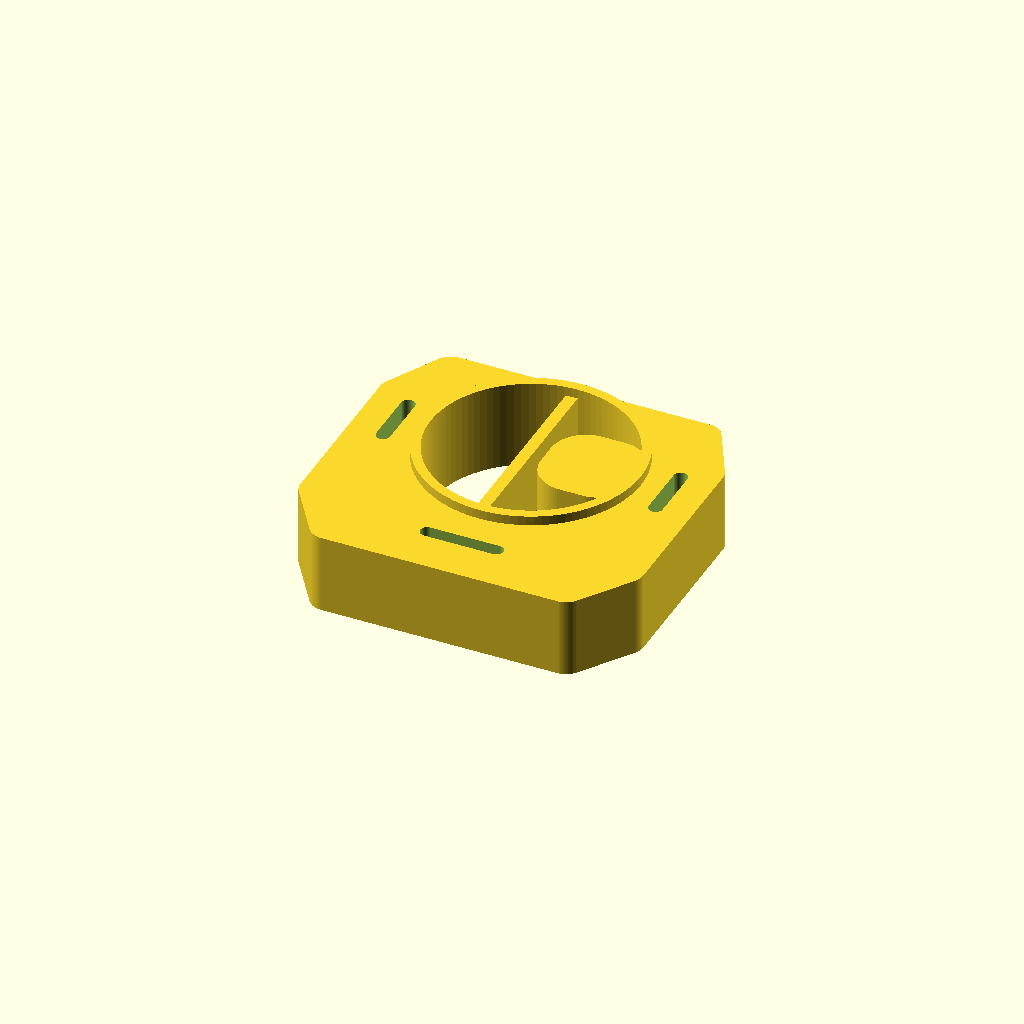
Cell 1 — every parameter at its default value.
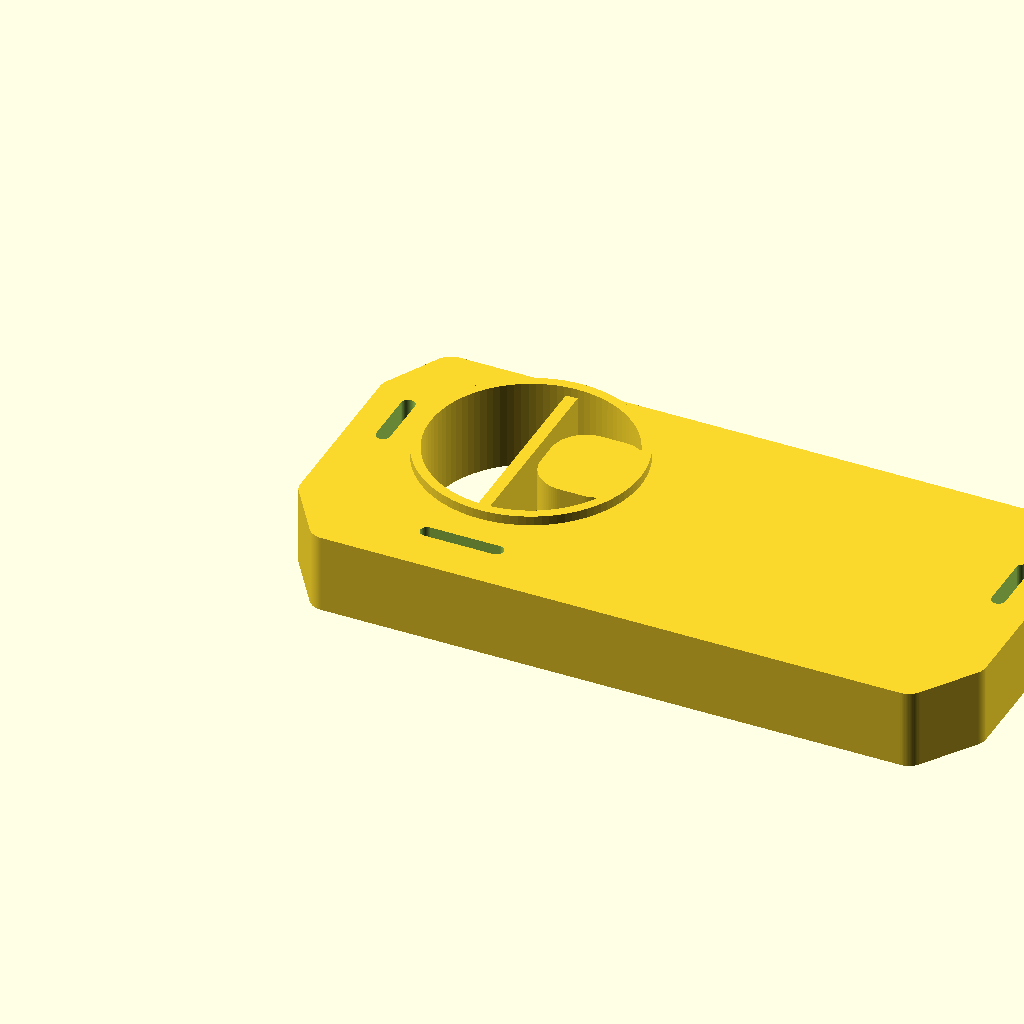
Cell 2 — base_length set to 1.481644, the other parameters unchanged.
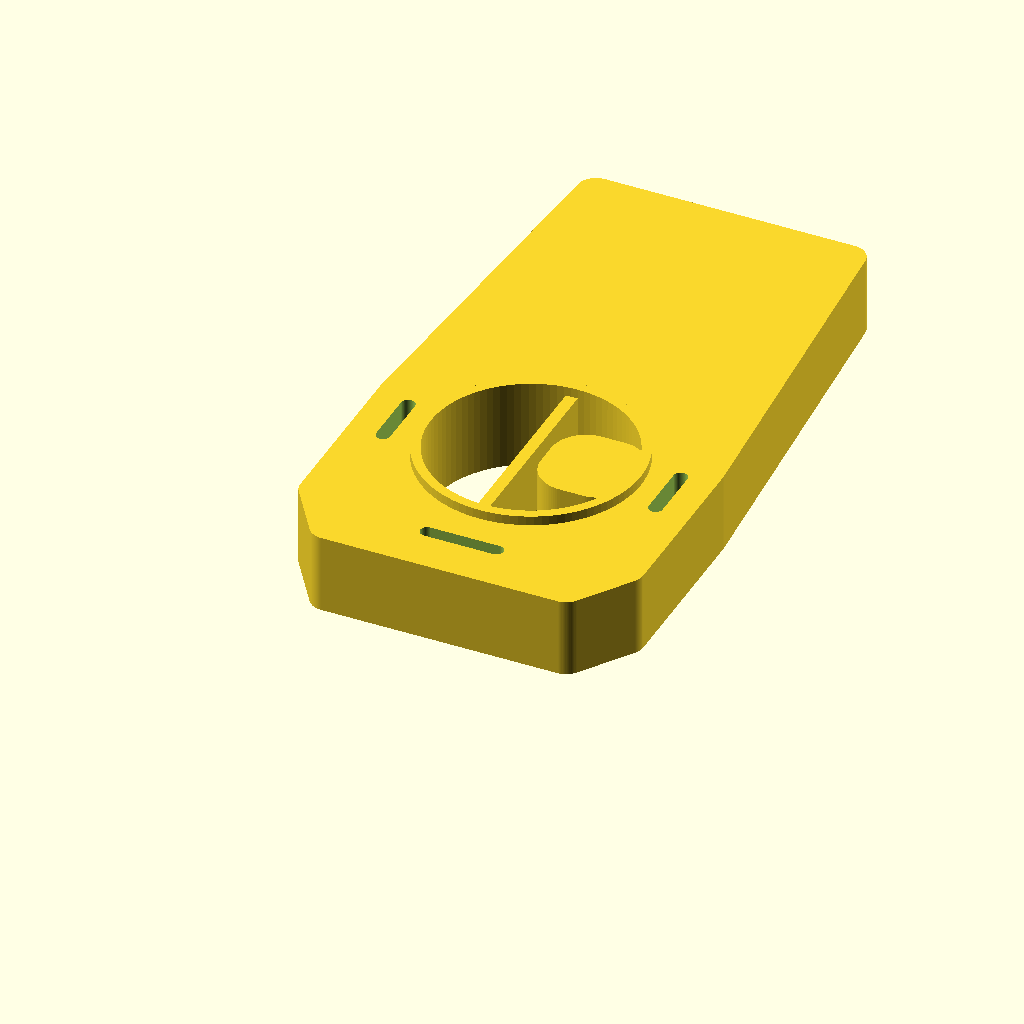
Cell 3: the same model with base_width = 1.345684.
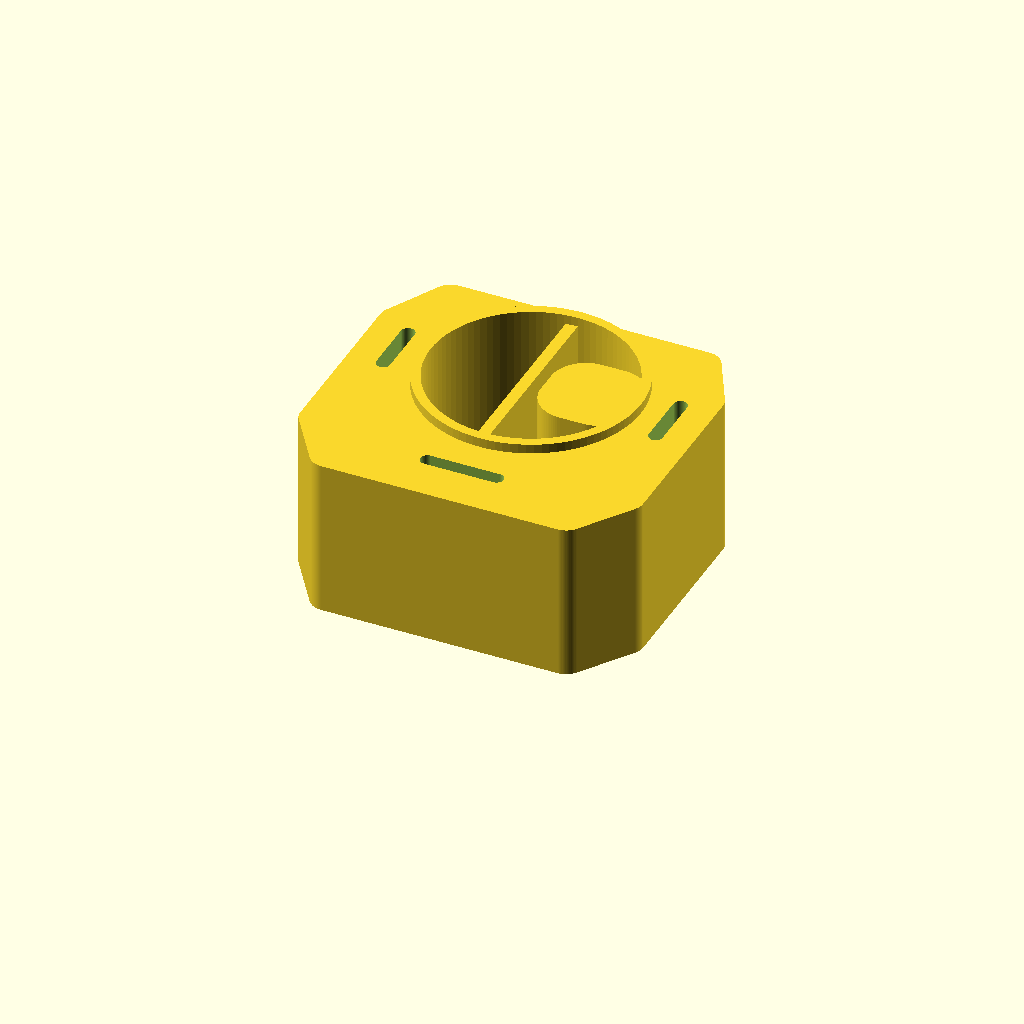
Cell 4: the same model with base_height = 0.343594.
One fixed orthographic camera (rotation 55°, 0°, 25°; colour scheme Cornfield) for every cell.
The OpenSCAD source (demo/runs/text2cad_0093_00934405_parametric_openscad_gpt55-reason/generated.scad):
// Parameters
$fn = 96;
eps = 0.0005;

// Main base
base_length = 0.740822;
base_width = 0.672842;
base_height = 0.171797;
base_extrude_depth = 0.1718;
base_left_offset = 0;
base_right_offset = 0;
base_front_offset = 0;
base_back_offset = 0;

// Rounded wedge perimeter controls
outer_round_r = 0.0400;
wedge_front_inset = 0.1150;
wedge_back_inset = 0.1000;
wedge_front_side_y = 0.1500;
wedge_back_side_y = 0.5200;

// Central through opening
central_hole_x = 0.3687;
central_hole_y = 0.4283;
central_hole_r = 0.2165;

// Shallow upper circular land
upper_feature_x = 0.3688;
upper_feature_y = 0.4282;
upper_feature_r = 0.2165;
upper_feature_span_x = 0.432928;
upper_feature_span_y = 0.432928;
upper_feature_height = 0.020616;
upper_feature_depth = 0.0206;
upper_feature_left_offset = 0.1523;
upper_feature_right_offset = 0.1555;
upper_feature_front_offset = 0.2117;
upper_feature_back_offset = 0.0281;
upper_feature_lip_width = upper_feature_height;
upper_feature_outer_r = upper_feature_r + upper_feature_lip_width;

// Straight web across opening
web_left_offset = 0.3434;
web_right_offset = 0.3720;
web_front_offset = 0.2119;
web_back_offset = 0.0280;
web_length = 0.025368;
web_width = 0.432873;
web_height = base_height;

// Small round solid feature
small_boss_x = 0.4796;
small_boss_y = 0.4282;
small_boss_r = 0.0754;
small_boss_span_x = 0.2000;
small_boss_span_y = 0.1984;
small_boss_left_offset = 0.3927;
small_boss_right_offset = 0.1481;
small_boss_front_offset = 0.3476;
small_boss_back_offset = 0.1268;
small_boss_height = base_height;

// Underside circular recess / opening
small_recess_x = 0.4796;
small_recess_y = 0.4283;
small_recess_r = 0.0754;
small_recess_span_x = 0.150716;
small_recess_span_y = 0.150716;
small_recess_left_offset = 0.4042;
small_recess_right_offset = 0.1858;
small_recess_front_offset = 0.3529;
small_recess_back_offset = 0.1691;
underside_upper_pad_depth = 0.1512;
underside_continuation_depth = 0.0206;
underside_removed_depth = 0.1718;
small_recess_z_min = -underside_upper_pad_depth;
small_recess_z_max = underside_continuation_depth;

// Slot-like through openings
side_slot_x_offset = 0.0760;
side_slot_y = central_hole_y;
side_slot_length = 0.1450;
side_slot_width = 0.0300;
front_slot_x = central_hole_x;
front_slot_y = 0.1080;
front_slot_length = 0.1800;
front_slot_width = 0.0300;

// Helpers
module extrude_between(z0, z1) {
    translate([0, 0, z0]) {
        linear_extrude(height = z1 - z0, convexity = 10) {
            children();
        }
    }
}

module rounded_rect_2d(w, d, r) {
    let(rr = min(r, min(w / 2, d / 2))) {
        hull() {
            translate([rr, rr]) circle(r = rr);
            translate([w - rr, rr]) circle(r = rr);
            translate([w - rr, d - rr]) circle(r = rr);
            translate([rr, d - rr]) circle(r = rr);
        }
    }
}

module rounded_rect_bbox_2d(x0, y0, w, d, r) {
    translate([x0, y0]) rounded_rect_2d(w, d, r);
}

module capsule_2d(len, w) {
    let(stem = max(len - w, 0)) {
        hull() {
            translate([-stem / 2, 0]) circle(d = w);
            translate([ stem / 2, 0]) circle(d = w);
        }
    }
}

module slot_2d(cx, cy, len, w, angle_deg = 0) {
    translate([cx, cy]) rotate(angle_deg) capsule_2d(len, w);
}

// 2D profiles
module rounded_wedge_footprint() {
    intersection() {
        square([base_length, base_width]);
        offset(r = outer_round_r) {
            polygon(points = [
                [outer_round_r, wedge_front_side_y],
                [wedge_front_inset, outer_round_r],
                [base_length - wedge_front_inset, outer_round_r],
                [base_length - outer_round_r, wedge_front_side_y],
                [base_length - outer_round_r, wedge_back_side_y],
                [base_length - wedge_back_inset, base_width - outer_round_r],
                [wedge_back_inset, base_width - outer_round_r],
                [outer_round_r, wedge_back_side_y]
            ]);
        }
    }
}

module central_opening_2d() {
    translate([central_hole_x, central_hole_y]) circle(r = central_hole_r);
}

module web_2d() {
    translate([web_left_offset, web_front_offset])
        square([web_length, web_width]);
}

module small_boss_2d() {
    union() {
        rounded_rect_bbox_2d(
            small_boss_left_offset,
            small_boss_front_offset,
            small_boss_span_x,
            small_boss_span_y,
            small_boss_r
        );
        translate([small_boss_x, small_boss_y]) circle(r = small_boss_r);
    }
}

module upper_circular_land_2d() {
    intersection() {
        rounded_wedge_footprint();
        difference() {
            translate([upper_feature_x, upper_feature_y])
                circle(r = upper_feature_outer_r);
            translate([upper_feature_x, upper_feature_y])
                circle(r = upper_feature_r);
        }
    }
}

module outer_slots_2d() {
    union() {
        slot_2d(side_slot_x_offset, side_slot_y, side_slot_length, side_slot_width, 90);
        slot_2d(base_length - side_slot_x_offset, side_slot_y, side_slot_length, side_slot_width, 90);
        slot_2d(front_slot_x, front_slot_y, front_slot_length, front_slot_width, 0);
    }
}

// Solid features
module main_base() {
    extrude_between(0, base_height) {
        difference() {
            rounded_wedge_footprint();
            central_opening_2d();
        }
    }
}

module crossing_web() {
    extrude_between(0, web_height) {
        web_2d();
    }
}

module small_round_boss() {
    extrude_between(0, small_boss_height) {
        small_boss_2d();
    }
}

module shallow_upper_feature() {
    extrude_between(base_height, base_height + upper_feature_height) {
        upper_circular_land_2d();
    }
}

// Cutters
module slot_cutters() {
    extrude_between(-eps, base_height + upper_feature_height + eps) {
        outer_slots_2d();
    }
}

module small_recess_cutter() {
    translate([small_recess_x, small_recess_y, small_recess_z_min - eps])
        cylinder(
            h = (small_recess_z_max - small_recess_z_min) + 2 * eps,
            r = small_recess_r,
            center = false
        );
}

// Main model
module rounded_wedge_model() {
    difference() {
        union() {
            main_base();
            crossing_web();
            small_round_boss();
            shallow_upper_feature();
        }
        slot_cutters();
        small_recess_cutter();
    }
}

rounded_wedge_model();
Customizer parameters (derived from the source; name, type, default, range or options):
eps: number, default 0.0005
base_length: number, default 0.740822
base_width: number, default 0.672842
base_height: number, default 0.171797
base_extrude_depth: number, default 0.1718
base_left_offset: number, default 0
base_right_offset: number, default 0
base_front_offset: number, default 0
base_back_offset: number, default 0
outer_round_r: number, default 0.04
wedge_front_inset: number, default 0.115
wedge_back_inset: number, default 0.1
wedge_front_side_y: number, default 0.15
wedge_back_side_y: number, default 0.52
central_hole_x: number, default 0.3687
central_hole_y: number, default 0.4283
central_hole_r: number, default 0.2165
upper_feature_x: number, default 0.3688
upper_feature_y: number, default 0.4282
upper_feature_r: number, default 0.2165
upper_feature_span_x: number, default 0.432928
upper_feature_span_y: number, default 0.432928
upper_feature_height: number, default 0.020616
upper_feature_depth: number, default 0.0206
upper_feature_left_offset: number, default 0.1523
upper_feature_right_offset: number, default 0.1555
upper_feature_front_offset: number, default 0.2117
upper_feature_back_offset: number, default 0.0281
web_left_offset: number, default 0.3434
web_right_offset: number, default 0.372
web_front_offset: number, default 0.2119
web_back_offset: number, default 0.028
web_length: number, default 0.025368
web_width: number, default 0.432873
small_boss_x: number, default 0.4796
small_boss_y: number, default 0.4282
small_boss_r: number, default 0.0754
small_boss_span_x: number, default 0.2
small_boss_span_y: number, default 0.1984
small_boss_left_offset: number, default 0.3927
small_boss_right_offset: number, default 0.1481
small_boss_front_offset: number, default 0.3476
small_boss_back_offset: number, default 0.1268
small_recess_x: number, default 0.4796
small_recess_y: number, default 0.4283
small_recess_r: number, default 0.0754
small_recess_span_x: number, default 0.150716
small_recess_span_y: number, default 0.150716
small_recess_left_offset: number, default 0.4042
small_recess_right_offset: number, default 0.1858
small_recess_front_offset: number, default 0.3529
small_recess_back_offset: number, default 0.1691
underside_upper_pad_depth: number, default 0.1512
underside_continuation_depth: number, default 0.0206
underside_removed_depth: number, default 0.1718
side_slot_x_offset: number, default 0.076
side_slot_length: number, default 0.145
side_slot_width: number, default 0.03
front_slot_y: number, default 0.108
front_slot_length: number, default 0.18
front_slot_width: number, default 0.03
